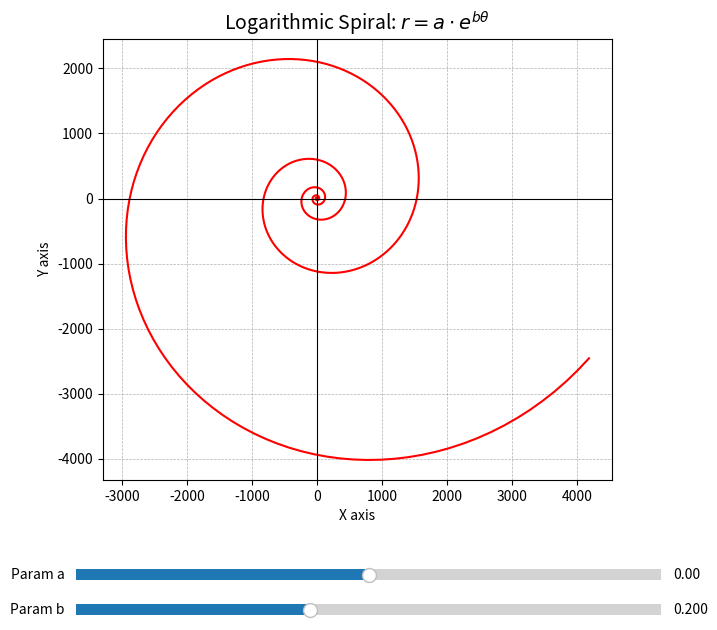

Python code for this plot:
import numpy as np
import matplotlib.pyplot as plt
from matplotlib.widgets import Slider

# --- 1. Mathematical Setup ---
# The equation is r = a * e^(b * theta) (Polar coordinates)
# To plot it, we need to convert to Cartesian coordinates (x, y):
# x = r * cos(theta)
# y = r * sin(theta)

# Define the domain for theta. The value 0 <= theta <= 100.
# We use 2000 points for a very smooth curve over this long range.
theta = np.linspace(0, 100, 2000)

# Initial parameter values from the image
a_init = 0.00001
b_init = 0.2

# Function to calculate coordinates based on parameters
def calculate_spiral_coords(a, b, theta_vals):
    r = a * np.exp(b * theta_vals)
    x = r * np.cos(theta_vals)
    y = r * np.sin(theta_vals)
    return x, y

# Calculate initial data
x_data, y_data = calculate_spiral_coords(a_init, b_init, theta)


# --- 2. Plotting Setup ---
# Create the figure and main axes object
fig, ax = plt.subplots(figsize=(9, 7))

# Adjust the bottom of the plot to make room for the sliders
plt.subplots_adjust(bottom=0.25)

# Plot the initial line. We store the 'line' object to update it later.
# We use a red color ('r-').
line, = ax.plot(x_data, y_data, 'r-', linewidth=1.5)

# Set chart styling
ax.set_title(r'Logarithmic Spiral: $r = a \cdot e^{b\theta}$', fontsize=14)
ax.set_xlabel('X axis')
ax.set_ylabel('Y axis')
ax.grid(True, which='both', linestyle='--', linewidth=0.5)
ax.axhline(y=0, color='k', linewidth=0.8) # Add X-axis line
ax.axvline(x=0, color='k', linewidth=0.8) # Add Y-axis line

# Crucial for spirals: keep aspect ratio equal so circles look round
ax.set_aspect('equal')


# --- 3. Slider Implementation ---
# Define axes areas for the sliders [left, bottom, width, height]
axcolor = 'lightgoldenrodyellow'
ax_a = plt.axes([0.20, 0.1, 0.65, 0.03], facecolor=axcolor)
ax_b = plt.axes([0.20, 0.05, 0.65, 0.03], facecolor=axcolor)

# Create the Slider objects
# Range for 'a': -1 to 1
s_a = Slider(ax_a, 'Param a', -1.0, 1.0, valinit=a_init, valfmt='%0.2f')

# Range for 'b': We use a smaller range than 0 to 0.5
# Because 'b' is in the exponent, large values make the spiral explode astronomically fast.
# A range of 0 to 0.5 provides good interactive visualization.
s_b = Slider(ax_b, 'Param b', 0, 0.5, valinit=b_init, valfmt='%0.3f')


# --- 4. Update Function ---
def update(val):
    """This function is called anytime a slider is moved."""
    # 1. Get current values from the sliders
    a_current = s_a.val
    b_current = s_b.val

    # 2. Recalculate x and y data
    x_new, y_new = calculate_spiral_coords(a_current, b_current, theta)

    # 3. Update the existing line with new data
    line.set_xdata(x_new)
    line.set_ydata(y_new)

    # 4. Rescale the axes. Because exponential spirals grow very fast,
    # we must update the view limits to see the curve.
    ax.relim()           # Re-compute data limits based on new line data
    ax.autoscale_view()  # Update axes views using new limits

    # 5. Redraw the figure
    fig.canvas.draw_idle()

# Register the update function with the sliders
s_a.on_changed(update)
s_b.on_changed(update)

# Display the plot
plt.show()
